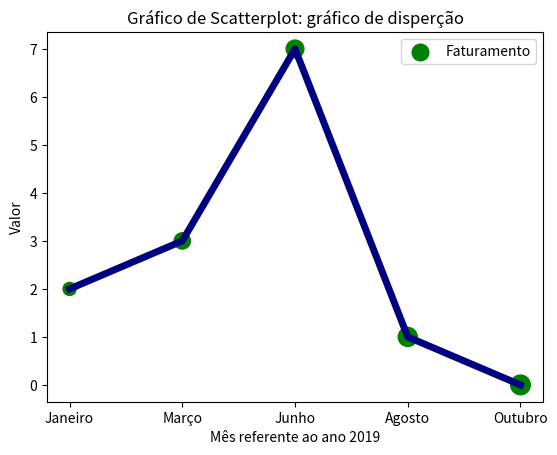

The script that saved this image:
#Gráfico de Disperção
import matplotlib.pyplot as plt

x = ['Janeiro', 'Março', 'Junho', 'Agosto', 'Outubro']
y = [2, 3, 7, 1, 0]
z = [350, 550, 650, 750, 800]

titulo = "Gráfico de Scatterplot: gráfico de disperção"
eixox = "Mês referente ao ano 2019"
eixoy = "Valor"

plt.title(titulo)
plt.xlabel(eixox)
plt.ylabel(eixoy)

plt.scatter(x, y, label = "Faturamento", color = 'g', marker = '.', s = z)
plt.plot(x, y, color = '#000080', linestyle = '-', linewidth = 5)
plt.legend()
plt.show()
#plt.savefig("GraficoDispercao.pdf")